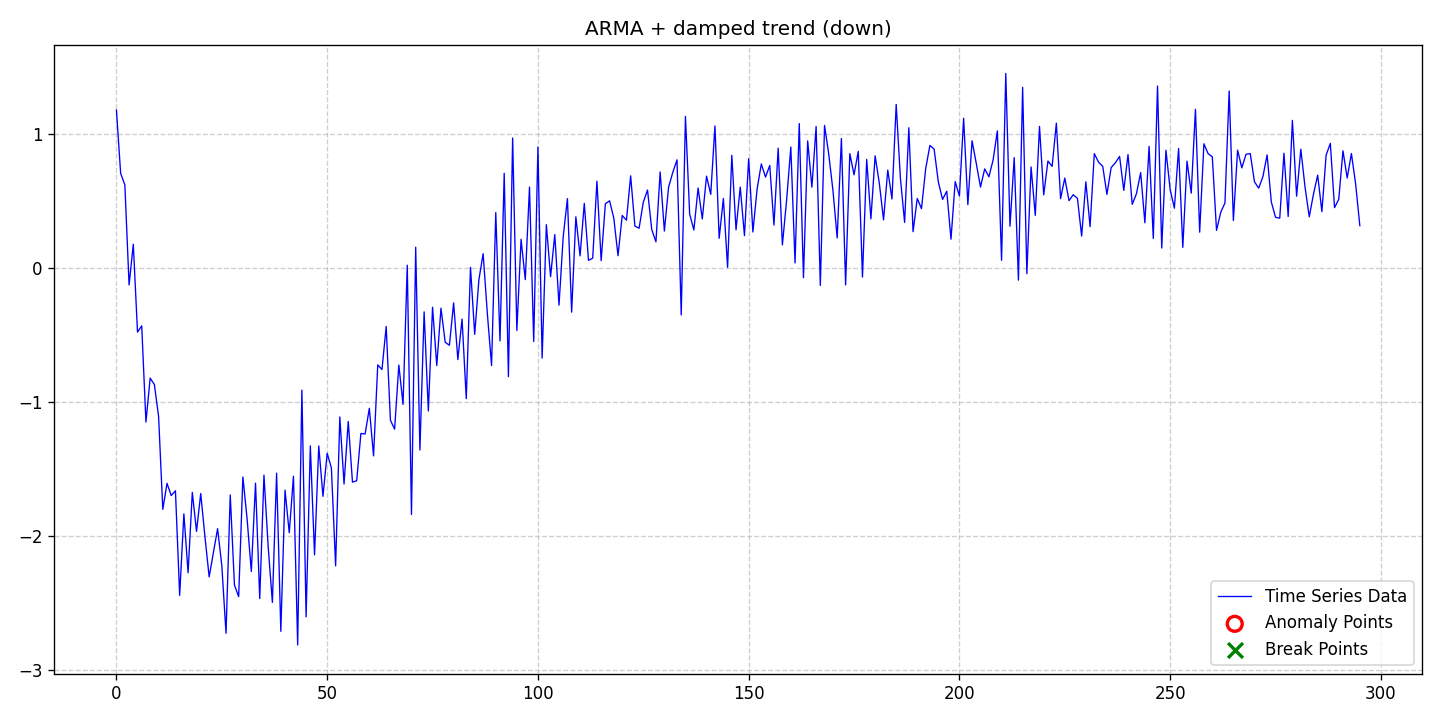

Values plotted in this chart, from the file beside it:
date, data, stationary, det_lin_up, det_lin_down, det_quad, det_cubic, det_exp, det_damped, stoc_trend, volatility, single_seas, multiple_seas, point_anom_single, point_anom_multi, collect_anom, context_anom, mean_shift, var_shift, trend_shift, point_anom_count, point_anom_location, point_anom_point, collect_anom_count
2020-01-01, 1.181, 0, 0, 0, 0, 0, 0, 1, 0, 0, 0, 0, 0, 0, 0, 0, 0, 0, 0, 0, none, , 0
2020-01-02, 0.7079, 0, 0, 0, 0, 0, 0, 1, 0, 0, 0, 0, 0, 0, 0, 0, 0, 0, 0, 0, none, , 0
2020-01-03, 0.6217, 0, 0, 0, 0, 0, 0, 1, 0, 0, 0, 0, 0, 0, 0, 0, 0, 0, 0, 0, none, , 0
2020-01-04, -0.1245, 0, 0, 0, 0, 0, 0, 1, 0, 0, 0, 0, 0, 0, 0, 0, 0, 0, 0, 0, none, , 0
2020-01-05, 0.1789, 0, 0, 0, 0, 0, 0, 1, 0, 0, 0, 0, 0, 0, 0, 0, 0, 0, 0, 0, none, , 0
2020-01-06, -0.4763, 0, 0, 0, 0, 0, 0, 1, 0, 0, 0, 0, 0, 0, 0, 0, 0, 0, 0, 0, none, , 0
2020-01-07, -0.4298, 0, 0, 0, 0, 0, 0, 1, 0, 0, 0, 0, 0, 0, 0, 0, 0, 0, 0, 0, none, , 0
2020-01-08, -1.148, 0, 0, 0, 0, 0, 0, 1, 0, 0, 0, 0, 0, 0, 0, 0, 0, 0, 0, 0, none, , 0
2020-01-09, -0.8199, 0, 0, 0, 0, 0, 0, 1, 0, 0, 0, 0, 0, 0, 0, 0, 0, 0, 0, 0, none, , 0
2020-01-10, -0.8675, 0, 0, 0, 0, 0, 0, 1, 0, 0, 0, 0, 0, 0, 0, 0, 0, 0, 0, 0, none, , 0
2020-01-11, -1.105, 0, 0, 0, 0, 0, 0, 1, 0, 0, 0, 0, 0, 0, 0, 0, 0, 0, 0, 0, none, , 0
2020-01-12, -1.799, 0, 0, 0, 0, 0, 0, 1, 0, 0, 0, 0, 0, 0, 0, 0, 0, 0, 0, 0, none, , 0
2020-01-13, -1.605, 0, 0, 0, 0, 0, 0, 1, 0, 0, 0, 0, 0, 0, 0, 0, 0, 0, 0, 0, none, , 0
2020-01-14, -1.696, 0, 0, 0, 0, 0, 0, 1, 0, 0, 0, 0, 0, 0, 0, 0, 0, 0, 0, 0, none, , 0
2020-01-15, -1.66, 0, 0, 0, 0, 0, 0, 1, 0, 0, 0, 0, 0, 0, 0, 0, 0, 0, 0, 0, none, , 0
2020-01-16, -2.441, 0, 0, 0, 0, 0, 0, 1, 0, 0, 0, 0, 0, 0, 0, 0, 0, 0, 0, 0, none, , 0
2020-01-17, -1.833, 0, 0, 0, 0, 0, 0, 1, 0, 0, 0, 0, 0, 0, 0, 0, 0, 0, 0, 0, none, , 0
2020-01-18, -2.272, 0, 0, 0, 0, 0, 0, 1, 0, 0, 0, 0, 0, 0, 0, 0, 0, 0, 0, 0, none, , 0
2020-01-19, -1.672, 0, 0, 0, 0, 0, 0, 1, 0, 0, 0, 0, 0, 0, 0, 0, 0, 0, 0, 0, none, , 0
2020-01-20, -1.963, 0, 0, 0, 0, 0, 0, 1, 0, 0, 0, 0, 0, 0, 0, 0, 0, 0, 0, 0, none, , 0
2020-01-21, -1.681, 0, 0, 0, 0, 0, 0, 1, 0, 0, 0, 0, 0, 0, 0, 0, 0, 0, 0, 0, none, , 0
2020-01-22, -2.004, 0, 0, 0, 0, 0, 0, 1, 0, 0, 0, 0, 0, 0, 0, 0, 0, 0, 0, 0, none, , 0
2020-01-23, -2.303, 0, 0, 0, 0, 0, 0, 1, 0, 0, 0, 0, 0, 0, 0, 0, 0, 0, 0, 0, none, , 0
2020-01-24, -2.121, 0, 0, 0, 0, 0, 0, 1, 0, 0, 0, 0, 0, 0, 0, 0, 0, 0, 0, 0, none, , 0
2020-01-25, -1.943, 0, 0, 0, 0, 0, 0, 1, 0, 0, 0, 0, 0, 0, 0, 0, 0, 0, 0, 0, none, , 0
2020-01-26, -2.218, 0, 0, 0, 0, 0, 0, 1, 0, 0, 0, 0, 0, 0, 0, 0, 0, 0, 0, 0, none, , 0
2020-01-27, -2.723, 0, 0, 0, 0, 0, 0, 1, 0, 0, 0, 0, 0, 0, 0, 0, 0, 0, 0, 0, none, , 0
2020-01-28, -1.691, 0, 0, 0, 0, 0, 0, 1, 0, 0, 0, 0, 0, 0, 0, 0, 0, 0, 0, 0, none, , 0
2020-01-29, -2.364, 0, 0, 0, 0, 0, 0, 1, 0, 0, 0, 0, 0, 0, 0, 0, 0, 0, 0, 0, none, , 0
2020-01-30, -2.45, 0, 0, 0, 0, 0, 0, 1, 0, 0, 0, 0, 0, 0, 0, 0, 0, 0, 0, 0, none, , 0
2020-01-31, -1.557, 0, 0, 0, 0, 0, 0, 1, 0, 0, 0, 0, 0, 0, 0, 0, 0, 0, 0, 0, none, , 0
2020-02-01, -1.87, 0, 0, 0, 0, 0, 0, 1, 0, 0, 0, 0, 0, 0, 0, 0, 0, 0, 0, 0, none, , 0
2020-02-02, -2.263, 0, 0, 0, 0, 0, 0, 1, 0, 0, 0, 0, 0, 0, 0, 0, 0, 0, 0, 0, none, , 0
2020-02-03, -1.603, 0, 0, 0, 0, 0, 0, 1, 0, 0, 0, 0, 0, 0, 0, 0, 0, 0, 0, 0, none, , 0
2020-02-04, -2.465, 0, 0, 0, 0, 0, 0, 1, 0, 0, 0, 0, 0, 0, 0, 0, 0, 0, 0, 0, none, , 0
2020-02-05, -1.544, 0, 0, 0, 0, 0, 0, 1, 0, 0, 0, 0, 0, 0, 0, 0, 0, 0, 0, 0, none, , 0
2020-02-06, -2.077, 0, 0, 0, 0, 0, 0, 1, 0, 0, 0, 0, 0, 0, 0, 0, 0, 0, 0, 0, none, , 0
2020-02-07, -2.493, 0, 0, 0, 0, 0, 0, 1, 0, 0, 0, 0, 0, 0, 0, 0, 0, 0, 0, 0, none, , 0
2020-02-08, -1.529, 0, 0, 0, 0, 0, 0, 1, 0, 0, 0, 0, 0, 0, 0, 0, 0, 0, 0, 0, none, , 0
2020-02-09, -2.709, 0, 0, 0, 0, 0, 0, 1, 0, 0, 0, 0, 0, 0, 0, 0, 0, 0, 0, 0, none, , 0
2020-02-10, -1.655, 0, 0, 0, 0, 0, 0, 1, 0, 0, 0, 0, 0, 0, 0, 0, 0, 0, 0, 0, none, , 0
2020-02-11, -1.973, 0, 0, 0, 0, 0, 0, 1, 0, 0, 0, 0, 0, 0, 0, 0, 0, 0, 0, 0, none, , 0
2020-02-12, -1.552, 0, 0, 0, 0, 0, 0, 1, 0, 0, 0, 0, 0, 0, 0, 0, 0, 0, 0, 0, none, , 0
2020-02-13, -2.811, 0, 0, 0, 0, 0, 0, 1, 0, 0, 0, 0, 0, 0, 0, 0, 0, 0, 0, 0, none, , 0
2020-02-14, -0.9094, 0, 0, 0, 0, 0, 0, 1, 0, 0, 0, 0, 0, 0, 0, 0, 0, 0, 0, 0, none, , 0
2020-02-15, -2.601, 0, 0, 0, 0, 0, 0, 1, 0, 0, 0, 0, 0, 0, 0, 0, 0, 0, 0, 0, none, , 0
2020-02-16, -1.325, 0, 0, 0, 0, 0, 0, 1, 0, 0, 0, 0, 0, 0, 0, 0, 0, 0, 0, 0, none, , 0
2020-02-17, -2.138, 0, 0, 0, 0, 0, 0, 1, 0, 0, 0, 0, 0, 0, 0, 0, 0, 0, 0, 0, none, , 0
2020-02-18, -1.326, 0, 0, 0, 0, 0, 0, 1, 0, 0, 0, 0, 0, 0, 0, 0, 0, 0, 0, 0, none, , 0
2020-02-19, -1.701, 0, 0, 0, 0, 0, 0, 1, 0, 0, 0, 0, 0, 0, 0, 0, 0, 0, 0, 0, none, , 0
2020-02-20, -1.381, 0, 0, 0, 0, 0, 0, 1, 0, 0, 0, 0, 0, 0, 0, 0, 0, 0, 0, 0, none, , 0
2020-02-21, -1.49, 0, 0, 0, 0, 0, 0, 1, 0, 0, 0, 0, 0, 0, 0, 0, 0, 0, 0, 0, none, , 0
2020-02-22, -2.22, 0, 0, 0, 0, 0, 0, 1, 0, 0, 0, 0, 0, 0, 0, 0, 0, 0, 0, 0, none, , 0
2020-02-23, -1.11, 0, 0, 0, 0, 0, 0, 1, 0, 0, 0, 0, 0, 0, 0, 0, 0, 0, 0, 0, none, , 0
2020-02-24, -1.61, 0, 0, 0, 0, 0, 0, 1, 0, 0, 0, 0, 0, 0, 0, 0, 0, 0, 0, 0, none, , 0
2020-02-25, -1.143, 0, 0, 0, 0, 0, 0, 1, 0, 0, 0, 0, 0, 0, 0, 0, 0, 0, 0, 0, none, , 0
2020-02-26, -1.595, 0, 0, 0, 0, 0, 0, 1, 0, 0, 0, 0, 0, 0, 0, 0, 0, 0, 0, 0, none, , 0
2020-02-27, -1.586, 0, 0, 0, 0, 0, 0, 1, 0, 0, 0, 0, 0, 0, 0, 0, 0, 0, 0, 0, none, , 0
2020-02-28, -1.233, 0, 0, 0, 0, 0, 0, 1, 0, 0, 0, 0, 0, 0, 0, 0, 0, 0, 0, 0, none, , 0
2020-02-29, -1.237, 0, 0, 0, 0, 0, 0, 1, 0, 0, 0, 0, 0, 0, 0, 0, 0, 0, 0, 0, none, , 0
... 236 more rows
